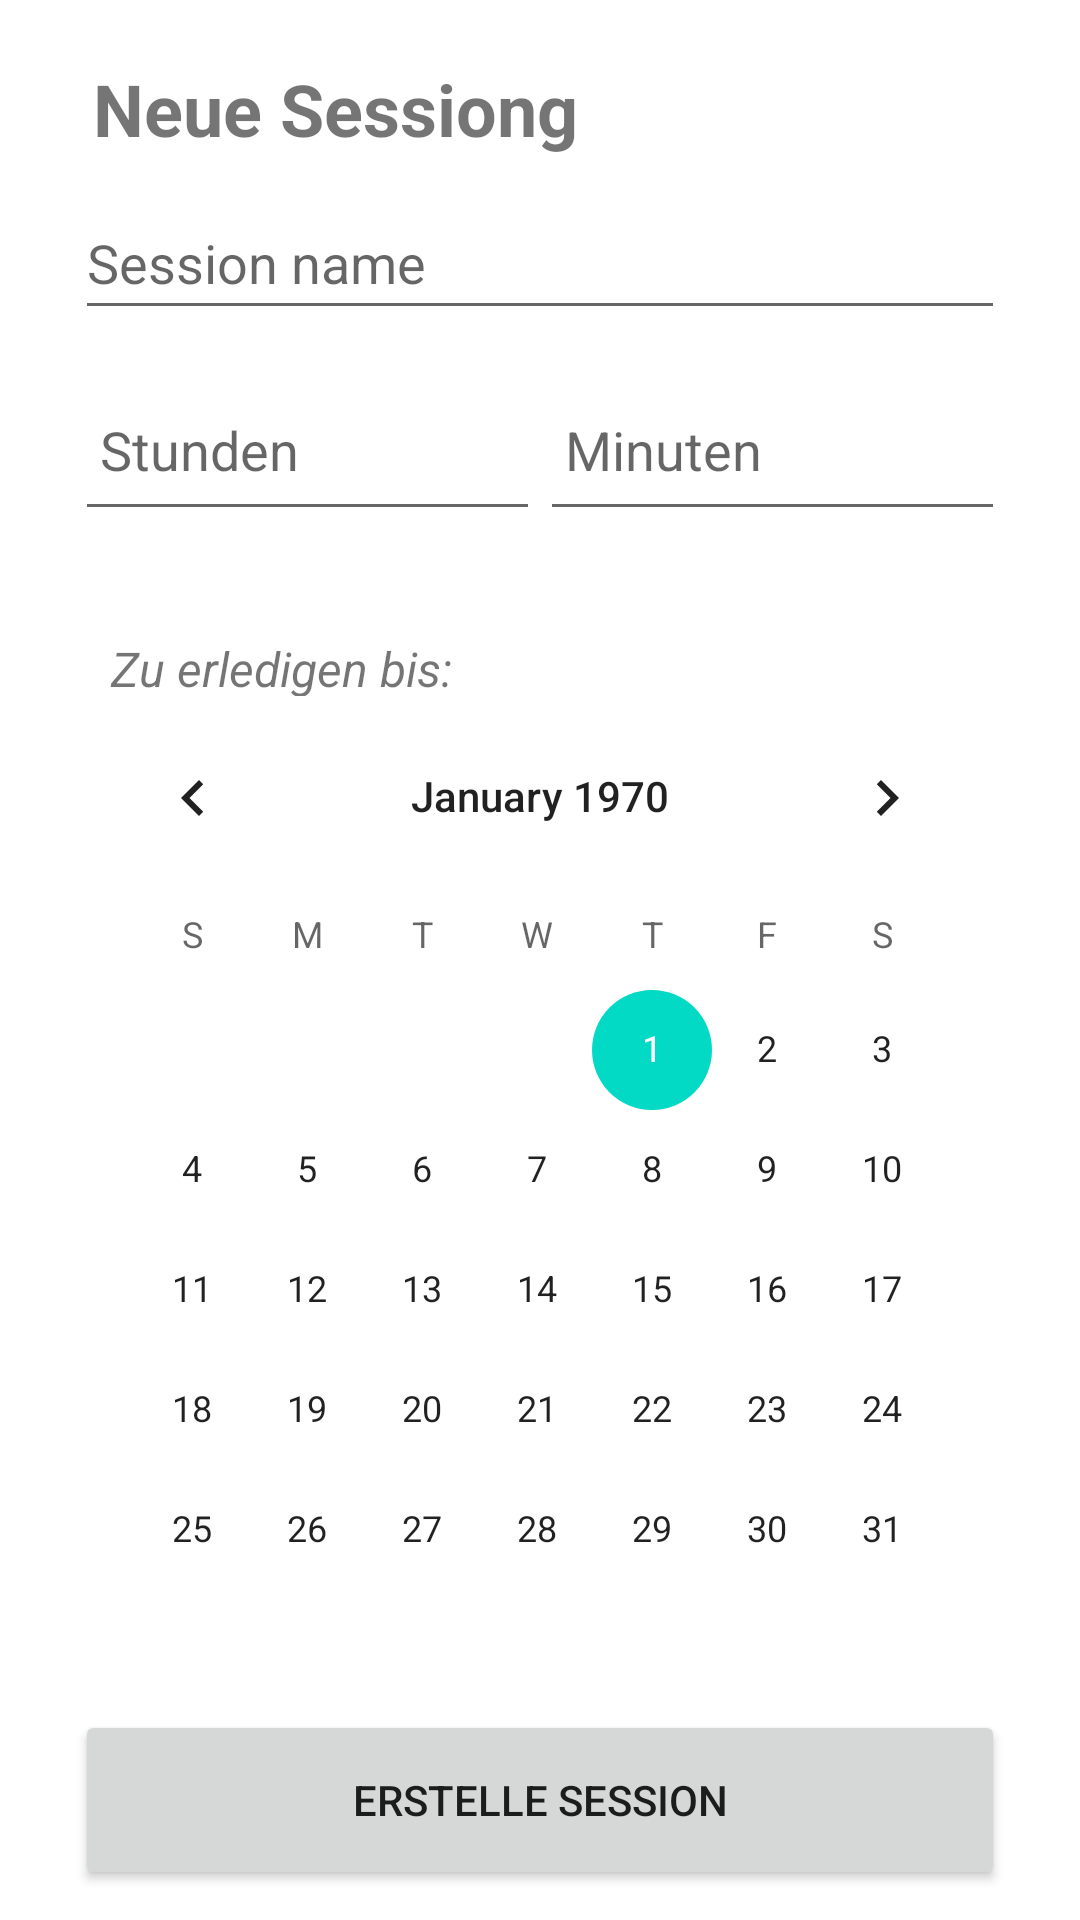

Here is an Android app screen rendered from its layout file. Give the layout XML and the strings, colors and styles it references.
<!-- AndroidManifest.xml: application theme Theme.DontDistract -->
<!-- res/layout/activity_create_session.xml -->
<?xml version="1.0" encoding="utf-8"?>
<androidx.constraintlayout.widget.ConstraintLayout xmlns:android="http://schemas.android.com/apk/res/android"
    xmlns:app="http://schemas.android.com/apk/res-auto"
    xmlns:tools="http://schemas.android.com/tools"
    android:layout_width="match_parent"
    android:layout_height="match_parent"
    tools:context=".CreateSessionActivity">

    <TextView
        android:id="@+id/textView"
        android:layout_width="310dp"
        android:layout_height="32dp"
        android:layout_marginTop="20dp"
        android:text=" Neue Sessiong"
        android:textSize="24sp"
        android:textStyle="bold"
        app:layout_constraintLeft_toLeftOf="parent"
        app:layout_constraintRight_toRightOf="parent"
        app:layout_constraintTop_toTopOf="parent" />

    <EditText
        android:id="@+id/sessionNameView"
        android:layout_width="310dp"
        android:layout_height="48dp"
        android:layout_marginTop="10dp"
        android:ems="10"
        android:hint="Session name"
        android:inputType="textPersonName"
        android:minHeight="48dp"
        app:layout_constraintLeft_toLeftOf="parent"
        app:layout_constraintRight_toRightOf="parent"
        app:layout_constraintTop_toBottomOf="@+id/textView" />

    <LinearLayout
        android:layout_width="310dp"
        android:layout_height="57dp"
        android:layout_gravity="center"
        android:layout_marginTop="120dp"
        android:minHeight="48dp"
        android:orientation="horizontal"
        android:paddingLeft="0.0dip"
        android:paddingTop="0.0dip"
        android:paddingRight="0.0dip"
        android:paddingBottom="0.0dip"
        app:layout_constraintLeft_toLeftOf="parent"
        app:layout_constraintRight_toRightOf="parent"
        app:layout_constraintTop_toTopOf="parent">

        <EditText
            android:id="@+id/stundenView"
            android:layout_width="0.0dip"
            android:layout_height="fill_parent"
            android:layout_weight="1.0"
            android:ems="10"
            android:hint=" Stunden"
            android:inputType="numberSigned" />

        <EditText
            android:id="@+id/minutenView"
            android:layout_width="0.0dip"
            android:layout_height="fill_parent"
            android:layout_weight="1.0"
            android:ems="10"
            android:hint=" Minuten"
            android:inputType="numberSigned" />
    </LinearLayout>

    <TextView
        android:id="@+id/textView2"
        android:layout_width="310dp"
        android:layout_height="20dp"
        android:text="   Zu erledigen bis:"
        android:textSize="16sp"
        android:textStyle="italic"
        app:layout_constraintBottom_toTopOf="@+id/dateView"
        app:layout_constraintLeft_toLeftOf="parent"
        app:layout_constraintRight_toRightOf="parent" />

    <CalendarView
        android:id="@+id/dateView"
        android:layout_width="310dp"
        android:layout_height="333dp"
        android:layout_marginBottom="5dp"
        app:layout_constraintBottom_toTopOf="@+id/createSessionButton"
        app:layout_constraintLeft_toLeftOf="parent"
        app:layout_constraintRight_toRightOf="parent" />

    <Button
        android:id="@+id/createSessionButton"
        android:layout_width="310dp"
        android:layout_height="60dp"
        android:layout_marginBottom="10dp"
        android:onClick="createSession"
        android:text="Erstelle Session"
        app:layout_constraintBottom_toBottomOf="parent"
        app:layout_constraintLeft_toLeftOf="parent"
        app:layout_constraintRight_toRightOf="parent" />
</androidx.constraintlayout.widget.ConstraintLayout>
<!-- resources referenced by this layout -->
<resources>
  <style name="Theme.DontDistract" parent="Theme.MaterialComponents.DayNight.DarkActionBar">
          
          <item name="colorPrimary">@color/purple_500</item>
          <item name="colorPrimaryVariant">@color/purple_700</item>
          <item name="colorOnPrimary">@color/white</item>
          
          <item name="colorSecondary">@color/teal_200</item>
          <item name="colorSecondaryVariant">@color/teal_700</item>
          <item name="colorOnSecondary">@color/black</item>
          
          <item name="android:statusBarColor" tools:targetApi="l">?attr/colorPrimaryVariant</item>
          
      </style>
  <!-- not gathered from this repository: default colours our renderer supplied (Android Studio template values) -->
  <color name="purple_500">#FF6200EE</color>
  <color name="purple_700">#FF3700B3</color>
  <color name="teal_200">#FF03DAC5</color>
  <color name="teal_700">#FF018786</color>
  <color name="black">#FF000000</color>
  <color name="white">#FFFFFFFF</color>
</resources>
